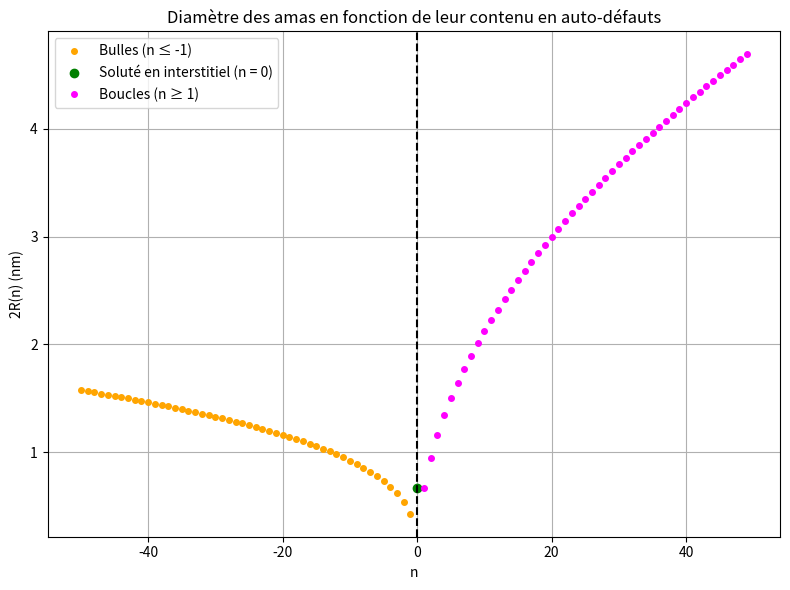

The script that saved this image:
import numpy as np
import matplotlib.pyplot as plt

# Paramètres physiques
a0 = 0.547  # nm
Omega = a0**3 / 4  # nm³
b = 0.116  # nm

# Fonctions pour le rayon Rn selon la valeur de n
def rayon(n):
    R = np.zeros_like(n, dtype=float)
    
    # Pour les bulles (n <= -1)
    n_bulles = n <= -1
    R[n_bulles] = ((3 * Omega) / (4 * np.pi))**(1/3) * np.abs(n[n_bulles])**(1/3)
    
    # Pour un soluté en position interstitielle (n = 0)
    n_interstitiel = n == 0
    R[n_interstitiel] = (Omega / (np.pi * b))**0.5
    
    # Pour les boucles (n >= 1)
    n_boucles = n >= 1
    R[n_boucles] = (Omega / (np.pi * b))**0.5 * (n[n_boucles])**0.5
    
    return R, n_bulles, n_interstitiel, n_boucles

# Domaine de n
n_vals = np.arange(-50, 50)
R_vals, n_bulles, n_interstitiel, n_boucles = rayon(n_vals)
D_vals = 2 * R_vals  # diamètre 2R

# Tracé
plt.figure(figsize=(8, 6))

# Tracer chaque catégorie avec une couleur différente
plt.plot(n_vals[n_bulles], D_vals[n_bulles], 'o', color='orange', label='Bulles (n ≤ -1)', markersize=4)
plt.plot(n_vals[n_interstitiel], D_vals[n_interstitiel], 'o', color='green', label='Soluté en interstitiel (n = 0)', markersize=6)
plt.plot(n_vals[n_boucles], D_vals[n_boucles], 'o', color='magenta', label='Boucles (n ≥ 1)', markersize=4)

plt.axvline(0, linestyle='--', color='black')

# Labels
plt.xlabel("n")
plt.ylabel("2R(n) (nm)")
plt.title("Diamètre des amas en fonction de leur contenu en auto-défauts")
plt.grid(True)
plt.legend()
plt.tight_layout()

# Affichage
plt.show()
